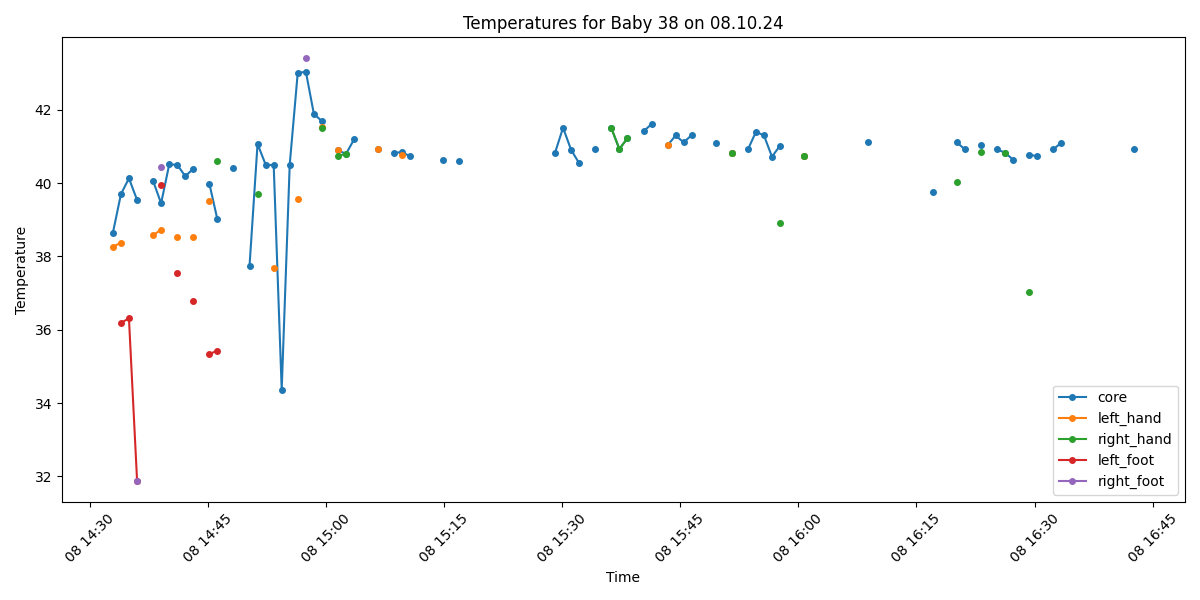

The table this chart was drawn from, first rows:
Process, Image Path, core, left_hand, right_hand, left_foot, right_foot, limbs_avg, core_minus_limbs, diagnosis
True, /data/uabcvmsc/shared/newborn/38/08.10.2…, 38.65, 38.27, , , , 38.27, 0.38, Fever
True, /data/uabcvmsc/shared/newborn/38/08.10.2…, 39.7, 38.37, , 36.19, , 37.28, 2.42, Fever
True, /data/uabcvmsc/shared/newborn/38/08.10.2…, 40.13, , , 36.31, , 36.31, 3.82, Fever and Peripheral shutdown
True, /data/uabcvmsc/shared/newborn/38/08.10.2…, 39.54, , , 31.88, 31.88, 31.88, 7.66, Fever and Peripheral shutdown
False, /data/uabcvmsc/shared/newborn/38/08.10.2…, , , , , , , , 
True, /data/uabcvmsc/shared/newborn/38/08.10.2…, 40.06, 38.58, , , , 38.58, 1.48, Fever
True, /data/uabcvmsc/shared/newborn/38/08.10.2…, 39.45, 38.73, , 39.96, 40.43, 39.71, -0.26, Fever
True, /data/uabcvmsc/shared/newborn/38/08.10.2…, 40.51, , , , , , , Fever
True, /data/uabcvmsc/shared/newborn/38/08.10.2…, 40.5, 38.54, , 37.54, , 38.04, 2.46, Fever
True, /data/uabcvmsc/shared/newborn/38/08.10.2…, 40.19, , , , , , , Fever
True, /data/uabcvmsc/shared/newborn/38/08.10.2…, 40.39, 38.53, , 36.78, , 37.66, 2.73, Fever and Peripheral shutdown
False, /data/uabcvmsc/shared/newborn/38/08.10.2…, , , , , , , , 
True, /data/uabcvmsc/shared/newborn/38/08.10.2…, 39.98, 39.52, , 35.34, , 37.43, 2.55, Fever and Peripheral shutdown
True, /data/uabcvmsc/shared/newborn/38/08.10.2…, 39.01, , 40.6, 35.43, , 38.02, 0.99, Fever
False, /data/uabcvmsc/shared/newborn/38/08.10.2…, , , , , , , , 
True, /data/uabcvmsc/shared/newborn/38/08.10.2…, 40.42, , , , , , , Fever
False, /data/uabcvmsc/shared/newborn/38/08.10.2…, , , , , , , , 
True, /data/uabcvmsc/shared/newborn/38/08.10.2…, 37.75, , , , , , , Fever
True, /data/uabcvmsc/shared/newborn/38/08.10.2…, 41.07, , 39.7, , , 39.7, 1.37, Fever
True, /data/uabcvmsc/shared/newborn/38/08.10.2…, 40.5, , , , , , , Fever
True, /data/uabcvmsc/shared/newborn/38/08.10.2…, 40.49, 37.68, , , , 37.68, 2.81, Fever and Peripheral shutdown
True, /data/uabcvmsc/shared/newborn/38/08.10.2…, 34.37, , , , , , , Hypothermia
True, /data/uabcvmsc/shared/newborn/38/08.10.2…, 40.5, , , , , , , Fever
True, /data/uabcvmsc/shared/newborn/38/08.10.2…, 43.0, 39.56, , , , 39.56, 3.44, Fever and Peripheral shutdown
True, /data/uabcvmsc/shared/newborn/38/08.10.2…, 43.04, , , , 43.4, 43.4, -0.36, Fever
True, /data/uabcvmsc/shared/newborn/38/08.10.2…, 41.89, , , , , , , Fever
True, /data/uabcvmsc/shared/newborn/38/08.10.2…, 41.69, 41.53, 41.5, , , 41.52, 0.17, Fever
False, /data/uabcvmsc/shared/newborn/38/08.10.2…, , , , , , , , 
True, /data/uabcvmsc/shared/newborn/38/08.10.2…, 40.91, 40.91, 40.75, , , 40.83, 0.08, Fever
True, /data/uabcvmsc/shared/newborn/38/08.10.2…, 40.79, , 40.79, , , 40.79, 0.0, Fever
True, /data/uabcvmsc/shared/newborn/38/08.10.2…, 41.19, , , , , , , Fever
False, /data/uabcvmsc/shared/newborn/38/08.10.2…, , , , , , , , 
False, /data/uabcvmsc/shared/newborn/38/08.10.2…, , , , , , , , 
True, /data/uabcvmsc/shared/newborn/38/08.10.2…, 40.94, 40.93, , , , 40.93, 0.01, Fever
False, /data/uabcvmsc/shared/newborn/38/08.10.2…, , , , , , , , 
True, /data/uabcvmsc/shared/newborn/38/08.10.2…, 40.83, , , , , , , Fever
True, /data/uabcvmsc/shared/newborn/38/08.10.2…, 40.84, 40.77, , , , 40.77, 0.07, Fever
True, /data/uabcvmsc/shared/newborn/38/08.10.2…, 40.73, , , , , , , Fever
False, /data/uabcvmsc/shared/newborn/38/08.10.2…, , , , , , , , 
False, /data/uabcvmsc/shared/newborn/38/08.10.2…, , , , , , , , 
False, /data/uabcvmsc/shared/newborn/38/08.10.2…, , , , , , , , 
True, /data/uabcvmsc/shared/newborn/38/08.10.2…, 40.63, , , , , , , Fever
False, /data/uabcvmsc/shared/newborn/38/08.10.2…, , , , , , , , 
True, /data/uabcvmsc/shared/newborn/38/08.10.2…, 40.61, , , , , , , Fever
False, /data/uabcvmsc/shared/newborn/38/08.10.2…, , , , , , , , 
False, /data/uabcvmsc/shared/newborn/38/08.10.2…, , , , , , , , 
False, /data/uabcvmsc/shared/newborn/38/08.10.2…, , , , , , , , 
False, /data/uabcvmsc/shared/newborn/38/08.10.2…, , , , , , , , 
False, /data/uabcvmsc/shared/newborn/38/08.10.2…, , , , , , , , 
False, /data/uabcvmsc/shared/newborn/38/08.10.2…, , , , , , , , 
False, /data/uabcvmsc/shared/newborn/38/08.10.2…, , , , , , , , 
False, /data/uabcvmsc/shared/newborn/38/08.10.2…, , , , , , , , 
False, /data/uabcvmsc/shared/newborn/38/08.10.2…, , , , , , , , 
False, /data/uabcvmsc/shared/newborn/38/08.10.2…, , , , , , , , 
False, /data/uabcvmsc/shared/newborn/38/08.10.2…, , , , , , , , 
True, /data/uabcvmsc/shared/newborn/38/08.10.2…, 40.83, , , , , , , Fever
True, /data/uabcvmsc/shared/newborn/38/08.10.2…, 41.51, , , , , , , Fever
True, /data/uabcvmsc/shared/newborn/38/08.10.2…, 40.91, , , , , , , Fever
True, /data/uabcvmsc/shared/newborn/38/08.10.2…, 40.54, , , , , , , Fever
False, /data/uabcvmsc/shared/newborn/38/08.10.2…, , , , , , , , 
... 68 more rows
